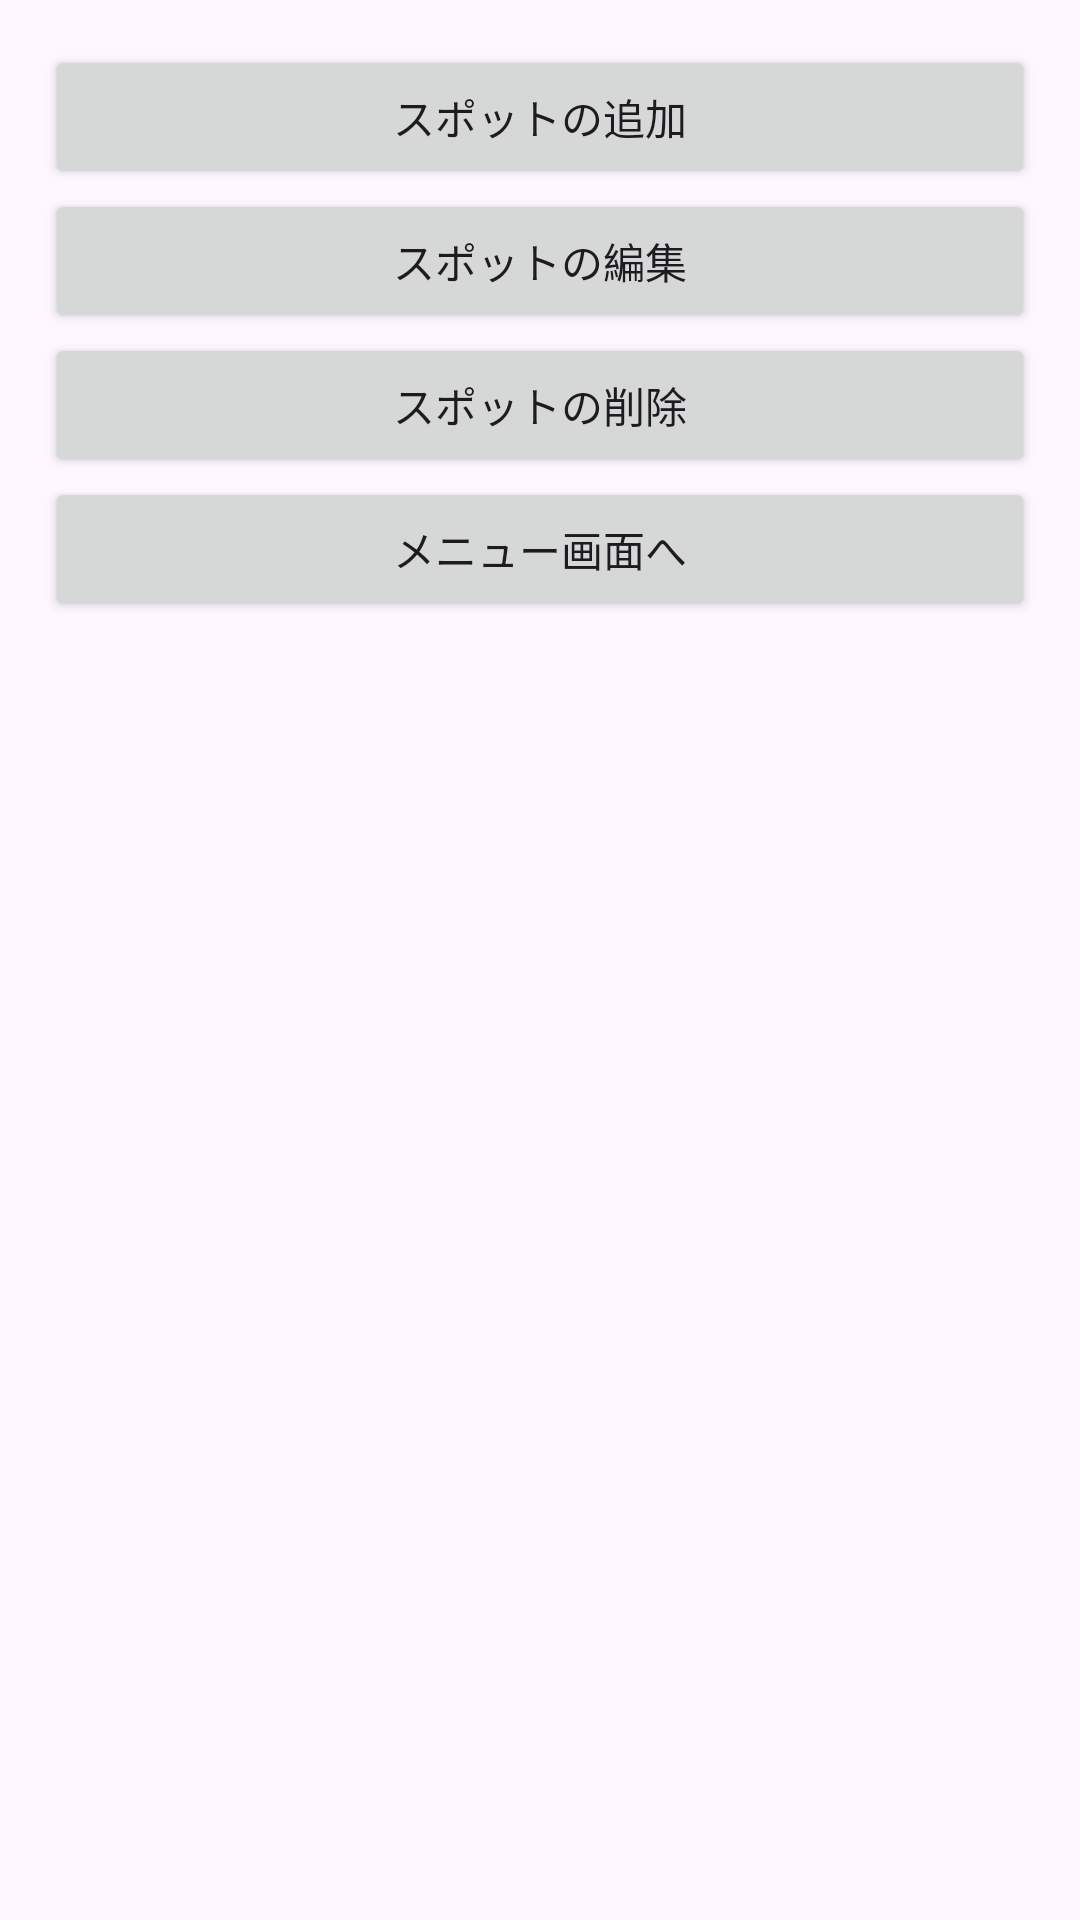

Android layout source for this screen:
<!-- AndroidManifest.xml: application theme Theme.Ryomap -->
<!-- res/layout/spotselect.xml -->
<?xml version="1.0" encoding="utf-8"?>
<androidx.constraintlayout.widget.ConstraintLayout xmlns:android="http://schemas.android.com/apk/res/android"

    android:layout_width="match_parent"

    android:layout_height="match_parent">



    <LinearLayout

        android:layout_width="match_parent"

        android:layout_height="match_parent"

        android:orientation="vertical"

        android:padding="15dp" >



        <Button

            android:layout_width="match_parent"

            android:layout_height="wrap_content"

            android:id="@+id/goSpotInsertButton"

            android:text="スポットの追加" />



        <Button

            android:layout_width="match_parent"

            android:layout_height="wrap_content"

            android:id="@+id/goSpotEditButton"

            android:text="スポットの編集" />



        <Button

            android:layout_width="match_parent"

            android:layout_height="wrap_content"

            android:id="@+id/goSpotDeleteButton"

            android:text="スポットの削除" />



        <Button

            android:layout_width="match_parent"

            android:layout_height="wrap_content"

            android:id="@+id/menu_back_button"

            android:text="メニュー画面へ" />



    </LinearLayout>



</androidx.constraintlayout.widget.ConstraintLayout>
<!-- resources referenced by this layout -->
<resources>
  <style name="Theme.Ryomap" parent="Base.Theme.Ryomap" />
  <style name="Base.Theme.Ryomap" parent="Theme.Material3.DayNight.NoActionBar">
          
          
      </style>
</resources>
